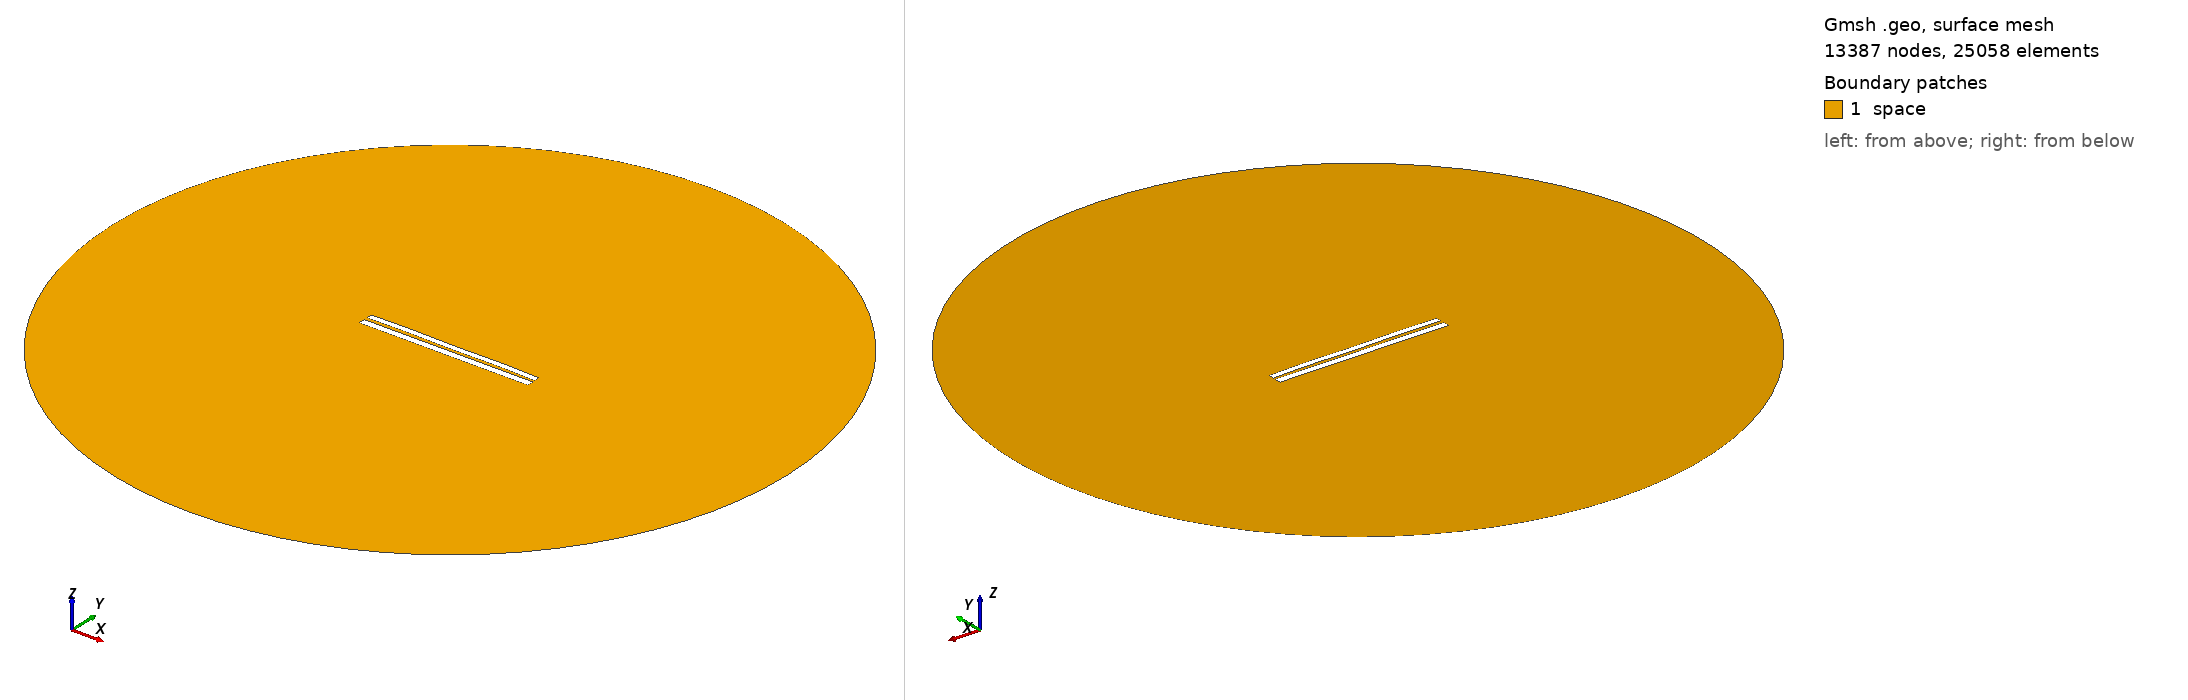

Gmsh geometry script, surface-meshed: 13387 nodes, 25058 surface elements. Boundary patches (legend numbers): 1 space. Left view from above one corner, right view from below the opposite corner. Legend entries are the model's physical surfaces. The drawing asked Gmsh for element sizes between 1% and 20% of the model's largest extent; the script's own settings can give other sizes.

=== 6965.geo (drawn) ===
//---------------------------------------
// Geometry kernel
//---------------------------------------

SetFactory("OpenCASCADE");



//---------------------------------------
// Parameters of the geometry
//---------------------------------------

// Overetch of the upper plate
overetch = 0.25;

// Distance between the plates
distance = 1.75;

// Discretization over the x axis (for the deformation)
nx = 50; 

// Length of the plate
L = 100 - overetch; 

// Number of modes
n = 4; 

// 1st mode coefficient
coeff(1) = -0.15;
beta(1) = 0.596864 * 3.1415926535 / L;

// 2nd mode coefficient
coeff(2) = 0.07499999999999998;
beta(2) = 1.49418 * 3.1415926535 / L;

// 3rd mode coefficient
coeff(3) = 0.0;
beta(3) = 2.50025 * 3.1415926535 / L;

// 4th mode coefficient
coeff(4) = 0.15;
beta(4) = 3.49999 * 3.1415926535 / L;



//---------------------------------------
// Upper plate (deformed rectangle)
//---------------------------------------

// Coordiantes of the upper plate
xmin = -50;
xmax = 50 - overetch;

// Height of the upper plate
yheight = 4 - 2 * overetch;

// Indexes of the points
UpperID[] = {};
LowerID[] = {};
LeftID[] = {};
RightID[] = {};

// Point index
p = 1;

// Horizontal edges
For i In {1:nx}
    x = xmin + (i-1)*(xmax - xmin)/(nx-1);

    y_bottom = distance / 2 + overetch;
    For j In {1:n}
        C = (Cosh(beta(j)*L) + Cos(beta(j)*L)) / (Sinh(beta(j)*L) + Sin(beta(j)*L));
        y_bottom  = y_bottom + coeff(j) * (Cosh(beta(j)*(x+50)) - Cos(beta(j)*(x+50)) - C * (Sinh(beta(j)*(x+50)) - Sin(beta(j)*(x+50))));
    EndFor

    y_top = y_bottom + yheight;

    Point(p) = {x, y_top, 0, 1.0};
    UpperID[i] = p;
    p = p + 1;

    Point(p) = {x, y_bottom, 0, 1.0};
    LowerID[i] = p;
    p = p + 1;
EndFor

// Create point lists
UpperPts[] = {}; LowerPts[] = {};
For i In {1:nx}
  UpperPts[] += {UpperID[i]};
  LowerPts[] += {LowerID[i]};
EndFor

// Build splines
Spline(1) = {UpperPts[]};
Spline(2) = {LowerPts[]};
Line(3) = {LowerPts[nx-1], UpperPts[nx-1]};
Line(4) = {LowerPts[0], UpperPts[0]};

// Build the plane surface
Curve Loop(1) = {2, 3, -1, -4};
Plane Surface(1) = {1};



//---------------------------------------
// Lower plate (rectangle)
//---------------------------------------

// Vertices
Point(1001) = {-50, -1, 0, 1.0};
Point(1002) = { 50, -1, 0, 1.0};
Point(1003) = { 50,  -5, 0, 1.0};
Point(1004) = {-50,  -5, 0, 1.0};

// Edges
Line(5) = {1001, 1002};
Line(6) = {1002, 1003};
Line(7) = {1003, 1004};
Line(8) = {1004, 1001};

// Plane surface
Line Loop(2) = {5, 6, 7, 8};
Plane Surface(2) = {2}; 



//---------------------------------------
// Outer (fictious) boundary
//---------------------------------------

// Points
Point(1005) = {0, 0, 0};       // Center
Point(1006) = {200, 0, 0};     // Start point
Point(1007) = {0, 200, 0};     // 90 degrees
Point(1008) = {-200, 0, 0};    // 180 degrees
Point(1009) = {0, -200, 0};    // 270 degrees

// Circle arcs (each needs start, center, end)
Circle(9) = {1006, 1005, 1007};
Circle(10) = {1007, 1005, 1008};
Circle(11) = {1008, 1005, 1009};
Circle(12) = {1009, 1005, 1006};

// Plane surface for the entire domain
Curve Loop(3) = {9, 10, 11, 12};
Surface(3) = {3};

// Subtract the plates from the whole domain to obtain the actual domain where we want to solve the equations
BooleanDifference{ Surface{3}; Delete; }{ Surface{1}; Surface{2}; Delete; }




//---------------------------------------
// Transfinite Lines/Curves
//---------------------------------------

// Set the number of points on the boundaries
r = 7;

// Plates
Transfinite Curve {1, 2} = 50*r Using Progression 1;
Transfinite Curve {3, 4} = 2*r Using Progression 1;
Transfinite Line {5, 7} = 50*r Using Progression 1;
Transfinite Line {6, 8} = 2*r Using Progression 1;

// Outer boundary
Transfinite Line {9, 10, 11, 12} = 20 Using Progression 1;



//---------------------------------------
// Physical groups
//---------------------------------------                

// Physical curves (boundaries)
Physical Line("force_segment", 10) = {2};
Physical Line("upper_plate", 11) = {1, 3, 4};
Physical Line("lower_plate", 12) = {5, 6, 7, 8};
Physical Line("boundary", 20) = {9, 10, 11, 12};

// Physical Surfaces
Physical Surface("space", 30) = {3};



//---------------------------------------
// 6. Generate the Mesh
//---------------------------------------

// 2D mesh generation
Mesh 2;
